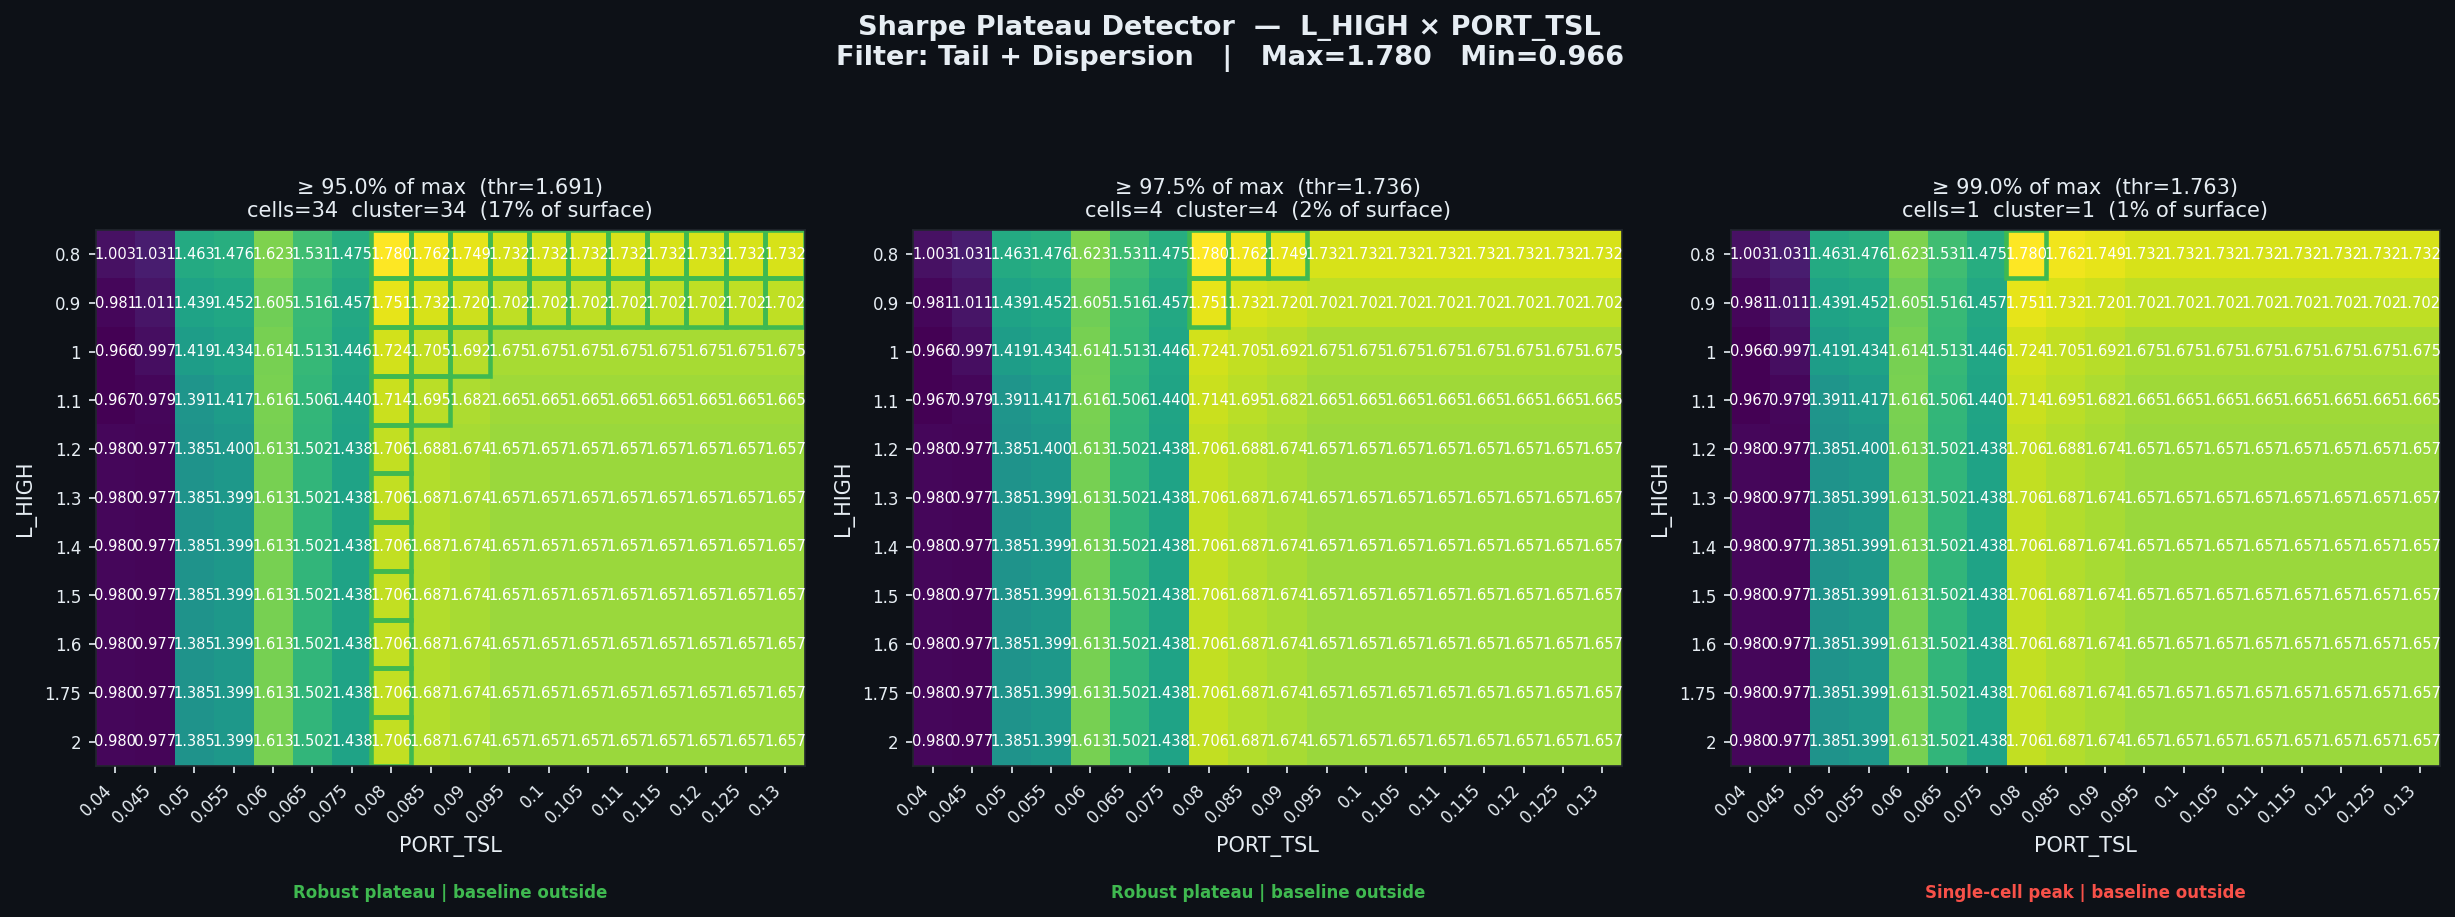

The file beside this chart, header and first rows:
threshold_pct, threshold_sharpe, cells_above_threshold, pct_of_surface, largest_cluster_cells, baseline_in_cluster, verdict
0.95, 1.691, 34, 17.17, 34, False, Robust plateau | baseline outside
0.975, 1.736, 4, 2.02, 4, False, Robust plateau | baseline outside
0.99, 1.763, 1, 0.51, 1, False, Single-cell peak | baseline outside
